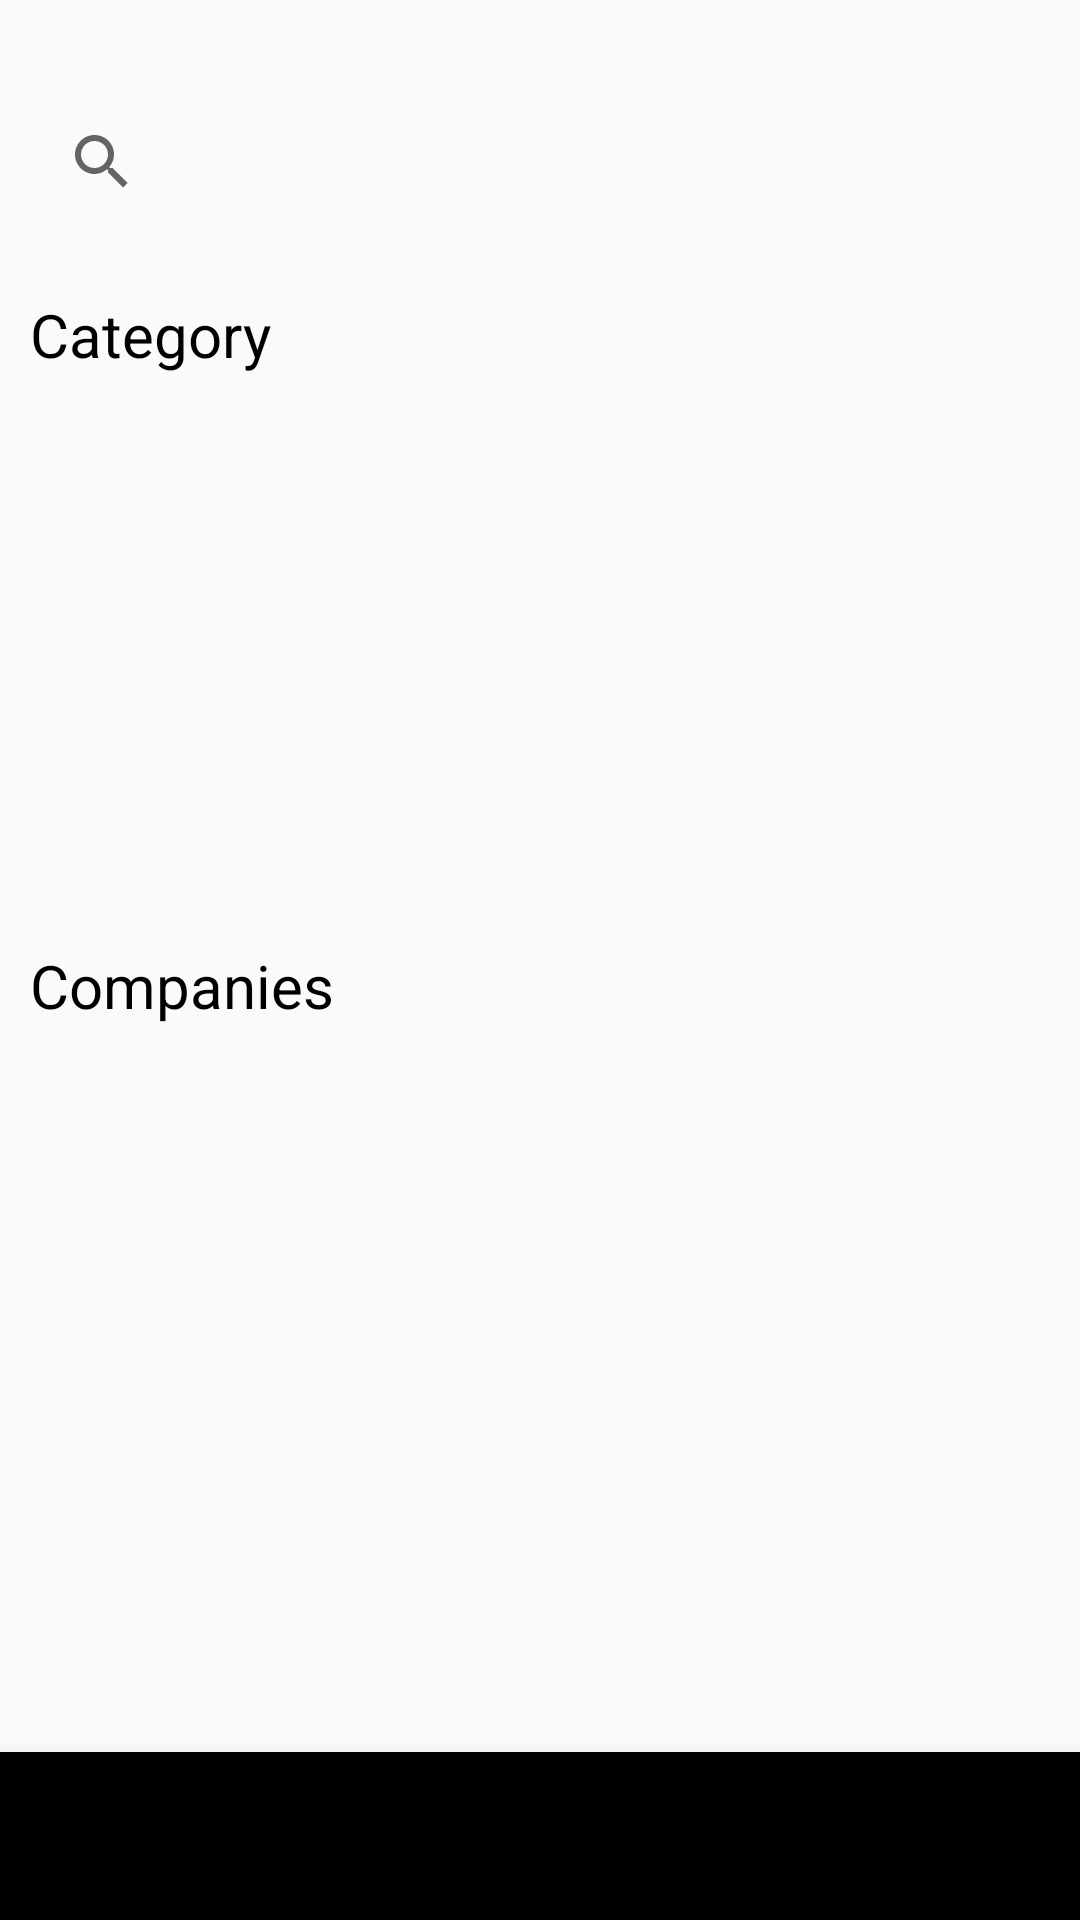

Reconstruct the res/layout file that produces this screen, plus the resources it refers to.
<!-- AndroidManifest.xml: application theme Theme.AppCompat.Light.NoActionBar -->
<!-- res/layout/activity_dashboard.xml -->
<LinearLayout
    android:layout_width="match_parent"
    android:layout_height="match_parent"
    xmlns:android="http://schemas.android.com/apk/res/android"
    android:orientation="vertical">


    <androidx.appcompat.widget.SearchView
        android:layout_width="match_parent"
        android:layout_height="wrap_content"
        android:layout_marginTop="30dp"
        android:layout_marginRight="10dp"
        android:layout_marginLeft="10dp"
        android:background="@drawable/search_view_background"
        android:backgroundTint="#D3D3D3"/>

    <TextView
        android:layout_width="match_parent"
        android:layout_height="wrap_content"
        android:textSize="20sp"
        android:text="Category"
        android:layout_marginTop="20dp"
        android:layout_marginLeft="10dp"
        android:textColor="@color/black"/>

    <HorizontalScrollView
        android:layout_width="match_parent"
        android:layout_height="90dp"
        android:background="@drawable/search_view_background"
        android:backgroundTint="#D3D3D3"
        android:layout_marginLeft="10dp"
        android:layout_marginRight="10dp"
        android:layout_marginTop="10dp">

        <LinearLayout
            android:layout_width="match_parent"
            android:layout_height="match_parent"
            android:id="@+id/scrollh"
            android:orientation="horizontal" />
    </HorizontalScrollView>

    <TextView
        android:layout_width="match_parent"
        android:layout_height="wrap_content"
        android:textSize="20sp"
        android:text="Companies"
        android:layout_marginTop="90dp"
        android:layout_marginLeft="10dp"
        android:textColor="@color/black"/>

    <ScrollView
        android:layout_width="match_parent"
        android:layout_height="match_parent"
        android:background="@drawable/search_view_background"
        android:backgroundTint="#D3D3D3"
        android:layout_marginTop="10dp"
        android:layout_weight="2">

        <LinearLayout
            android:layout_width="match_parent"
            android:layout_height="match_parent"
            android:id="@+id/scrollv"
            android:orientation="vertical" />


    </ScrollView>


    <com.google.android.material.bottomnavigation.BottomNavigationView
        android:layout_width="match_parent"
        android:layout_height="wrap_content"
        android:id="@+id/bottom"
        android:background="@drawable/search_view_background"/>
</LinearLayout>
<!-- resources referenced by this layout -->
<resources>

  <!-- not gathered from this repository: default colours our renderer supplied (Android Studio template values) -->
  <color name="black">#FF000000</color>
</resources>
